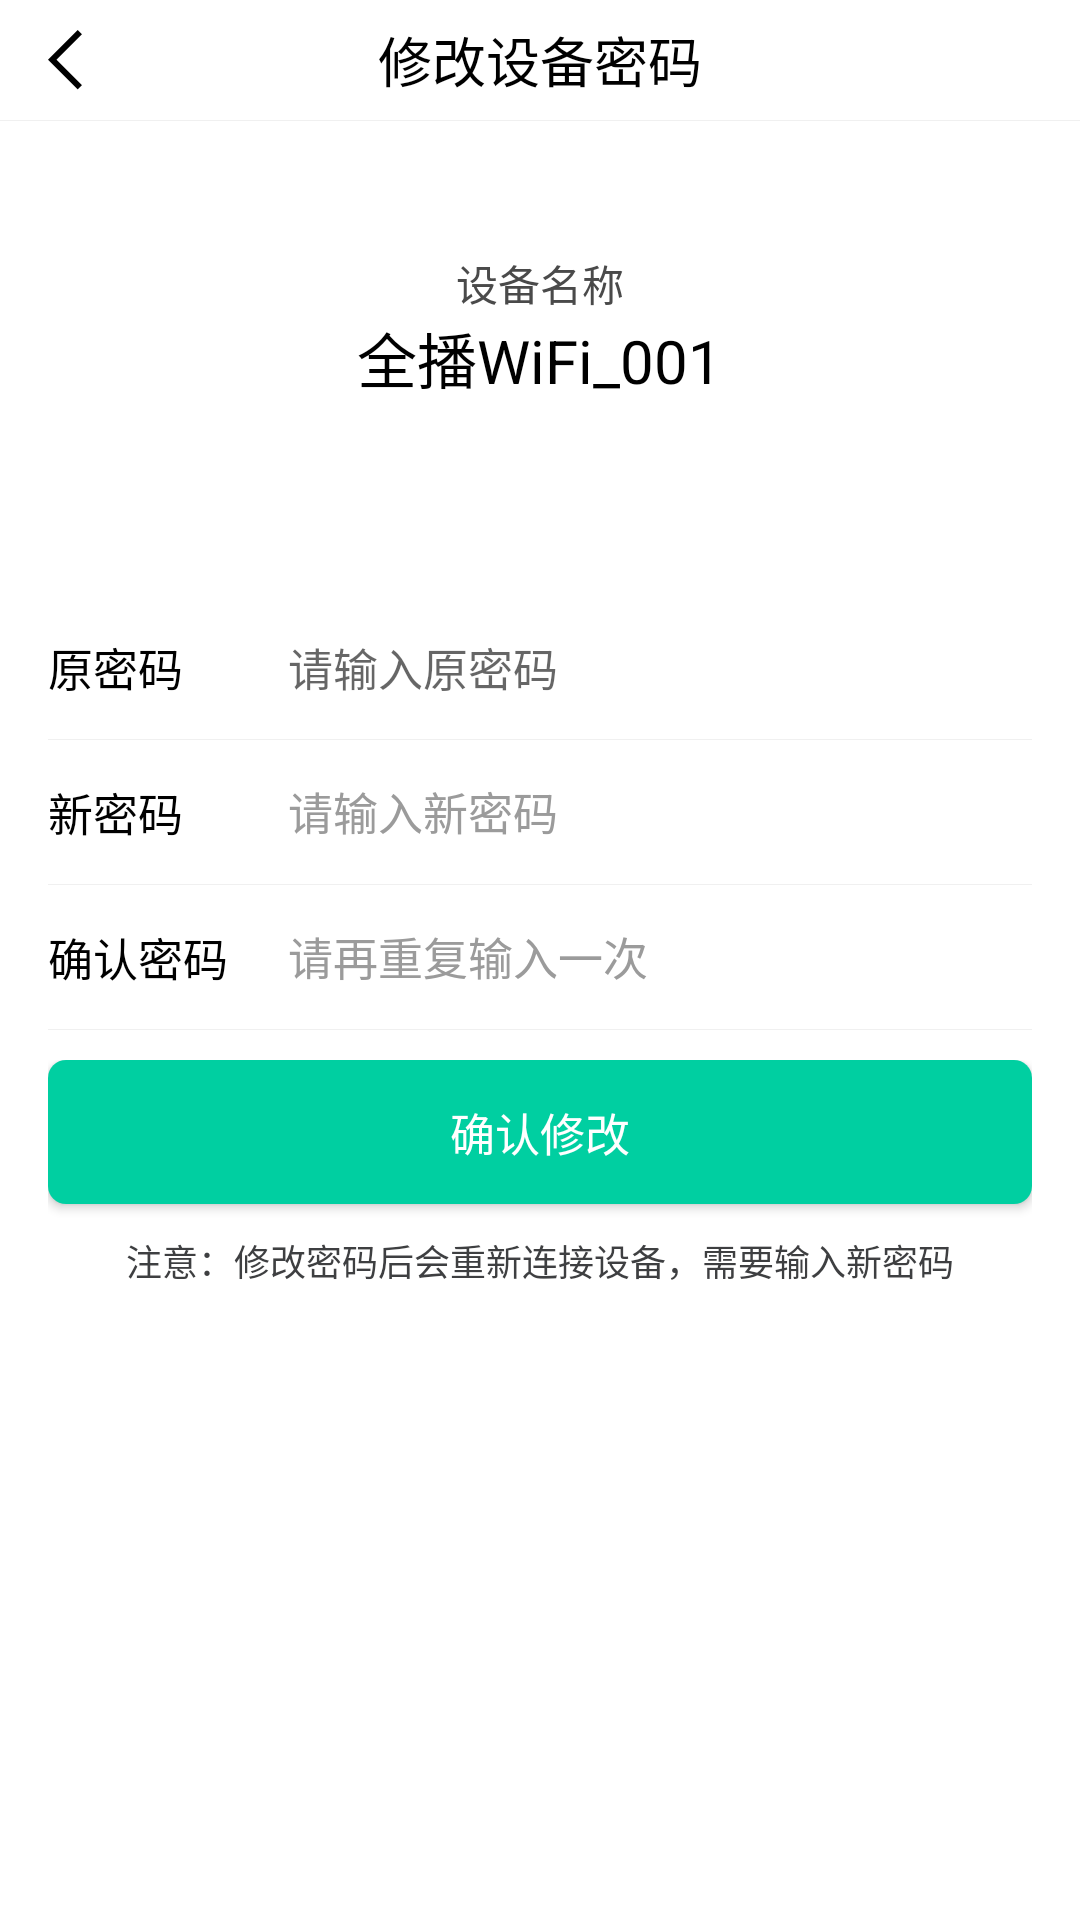

Reconstruct the res/layout file that produces this screen, plus the resources it refers to.
<!-- AndroidManifest.xml: application theme Theme.AppCompat.Light.NoActionBar -->
<!-- res/layout/changepwd_activity.xml -->
<?xml version="1.0" encoding="utf-8"?>
<LinearLayout xmlns:android="http://schemas.android.com/apk/res/android"
    android:layout_width="match_parent"
    android:layout_height="match_parent"
    android:background="@color/white"
    android:orientation="vertical">

    <RelativeLayout
        android:layout_width="match_parent"
        android:layout_height="120px"
        android:gravity="center_vertical"
        android:orientation="horizontal">

        <ImageView
            android:id="@+id/btnBack"
            android:layout_width="wrap_content"
            android:layout_height="wrap_content"
            android:layout_centerVertical="true"
            android:layout_marginLeft="16dp"
            android:src="@drawable/icon_back"/>

        <TextView
            android:id="@+id/tvTitle"
            android:layout_width="wrap_content"
            android:layout_height="match_parent"
            android:layout_centerInParent="true"
            android:gravity="center"
            android:textColor="@color/black"
            android:text="修改设备密码"
            android:textSize="18dp"/>

    </RelativeLayout>

    <View style="@style/Divider"/>

    <RelativeLayout
        android:layout_width="match_parent"
        android:layout_height="158dp">
        <TextView
            android:id="@+id/title_device"
            android:layout_width="wrap_content"
            android:text="设备名称"
            android:layout_above="@+id/deviceWifiName"
            android:textColor="#FF4A4A4A"
            android:layout_centerInParent="true"
            android:textSize="14dp"
            android:layout_height="wrap_content" />
        <TextView
            android:id="@+id/deviceWifiName"
            android:text="全播WiFi_001"
            android:textColor="#FF000000"
            android:clickable="false"
            android:textSize="20dp"
            android:layout_centerInParent="true"
            android:layout_width="wrap_content"
            android:layout_height="wrap_content" />
    </RelativeLayout>

    <LinearLayout
        android:id="@+id/Setting_WifiSignal"
        android:layout_width="match_parent"
        android:layout_marginLeft="16dp"
        android:orientation="horizontal"
        android:layout_height="48dp">

        <TextView
            android:layout_width="wrap_content"
            android:layout_height="wrap_content"
            android:textColor="#FF000000"
            android:textSize="15dp"
            android:layout_gravity="center"
            android:text="原密码"/>
        <EditText
            android:id="@+id/inputOriginalPwd"
            android:hint="请输入原密码"
            android:textColor="#FF9B9B9B"
            android:textSize="15dp"
            android:clickable="true"
            android:background="@null"
            style="?android:attr/textViewStyle"
            android:layout_marginLeft="35dp"
            android:layout_gravity="center"
            android:layout_width="wrap_content"
            android:layout_height="wrap_content" />
    </LinearLayout>

    <View style="@style/DividerPadding"/>

    <LinearLayout
        android:id="@+id/Setting_ChangePwd"
        android:layout_width="match_parent"
        android:orientation="horizontal"
        android:layout_marginLeft="16dp"
        android:layout_height="48dp">

        <TextView
            android:layout_width="wrap_content"
            android:layout_height="wrap_content"
            android:textColor="#FF000000"
            android:textSize="15dp"
            android:layout_gravity="center"
            android:text="新密码"/>

        <EditText
            android:id="@+id/inputCurrentPwd"
            android:text="请输入新密码"
            android:clickable="true"
            android:background="@null"
            style="?android:attr/textViewStyle"
            android:textColor="#FF9B9B9B"
            android:textSize="15dp"
            android:layout_gravity="center"
            android:layout_marginLeft="35dp"
            android:layout_width="wrap_content"
            android:layout_height="wrap_content" />
    </LinearLayout>

    <View style="@style/DividerPadding"/>

    <LinearLayout
        android:id="@+id/Setting_ChangeDevice"
        android:layout_width="match_parent"
        android:layout_marginLeft="16dp"
        android:orientation="horizontal"
        android:layout_height="48dp">

        <TextView
            android:layout_width="wrap_content"
            android:layout_height="wrap_content"
            android:textColor="#FF000000"
            android:textSize="15dp"
            android:layout_gravity="center"
            android:text="确认密码"/>
        <EditText
            android:id="@+id/inputCurrentPwd2"
            android:text="请再重复输入一次"
            android:textColor="#FF9B9B9B"
            android:textSize="15dp"
            android:clickable="true"
            android:background="@null"
            style="?android:attr/textViewStyle"
            android:layout_gravity="center"
            android:layout_marginLeft="20dp"
            android:layout_width="wrap_content"
            android:layout_height="wrap_content" />
    </LinearLayout>

    <View style="@style/DividerPadding"/>

    <LinearLayout
        android:id="@+id/Setting_Aboutus"
        android:layout_width="match_parent"
        android:layout_marginTop="10dp"
        android:layout_marginLeft="16dp"
        android:orientation="vertical"
        android:layout_marginRight="16dp"
        android:layout_height="78dp">

        <Button
            android:id="@+id/bt_confirm_modify"
            android:layout_width="match_parent"
            android:layout_height="wrap_content"
            android:text="确认修改"
            android:textColor="#FFFFFFFF"
            android:background="@drawable/btn_search"
            android:textSize="15dp"
            android:layout_gravity="center" />
        <TextView
            android:textSize="12dp"
            android:layout_gravity="center"
            android:layout_marginTop="10dp"
            android:textColor="@color/colorGrey"
            android:text="注意：修改密码后会重新连接设备，需要输入新密码"
            android:layout_width="wrap_content"
            android:layout_height="wrap_content" />
    </LinearLayout>


</LinearLayout>
<!-- resources referenced by this layout -->
<resources>
  <color name="black">#000000</color>
  <color name="colorGrey">#3E3F41</color>
  <color name="white">#ffffff</color>
  <!-- drawable btn_search (drawable) -->
  <?xml version="1.0" encoding="utf-8"?>
  <selector xmlns:android="http://schemas.android.com/apk/res/android">
      <item android:state_pressed="true"><shape>
          <solid android:color="@color/button_color" />
          <corners android:radius="6dp" />
      </shape></item>
  
      <item android:state_enabled="false"><shape>
          <solid android:color="@color/button_color" />
          <corners android:radius="6dp" />
      </shape></item>
  
  
      <item><shape>
          <solid android:color="@color/button_color" />
          <corners android:radius="6dp" />
      </shape></item>
  </selector>
  <!-- drawable icon_back: png bitmap (drawable-hdpi, 327 bytes) -->
  <style name="Divider">
          <item name="android:layout_height">1px</item>
          <item name="android:layout_width">match_parent</item>
          <item name="android:background">#f0f0f0</item>
      </style>
  <style name="DividerPadding">
          <item name="android:layout_height">1px</item>
          <item name="android:layout_width">match_parent</item>
          <item name="android:layout_marginLeft">16dp</item>
          <item name="android:layout_marginRight">16dp</item>
          <item name="android:background">#f0f0f0</item>
      </style>
  <color name="button_color">#FF00CFA1</color>
</resources>
